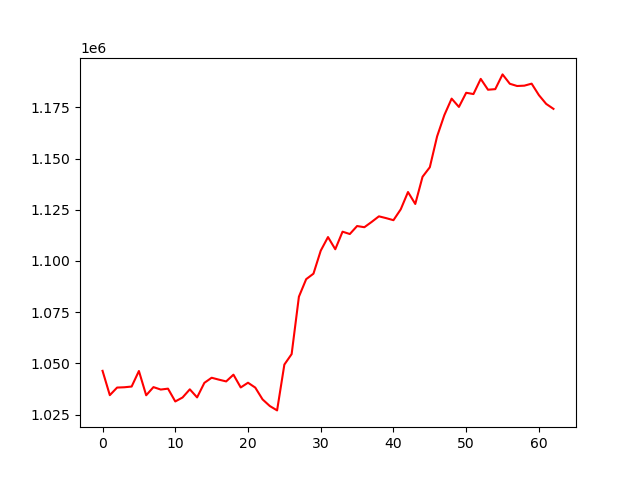

The file beside this chart, header and first rows:
, 0
0, 1046359
1, 1034488
2, 1038196
3, 1038344
4, 1038696
5, 1046279
6, 1034431
7, 1038416
8, 1037229
9, 1037664
10, 1031416
11, 1033346
12, 1037337
13, 1033399
14, 1040497
15, 1042990
16, 1042058
17, 1041198
18, 1044491
19, 1038250
20, 1040562
21, 1038177
22, 1032430
23, 1029182
24, 1027049
25, 1049420
26, 1054534
27, 1082556
28, 1091113
29, 1093789
30, 1105008
31, 1111665
32, 1105712
33, 1114286
34, 1113149
35, 1117045
36, 1116471
37, 1119047
38, 1121785
39, 1120898
40, 1119902
41, 1125194
42, 1133651
43, 1127814
44, 1141090
45, 1145747
46, 1160795
47, 1171221
48, 1179240
49, 1175194
50, 1182097
51, 1181477
52, 1188884
53, 1183588
54, 1183872
55, 1191070
56, 1186498
57, 1185409
58, 1185575
59, 1186552
... 3 more rows
